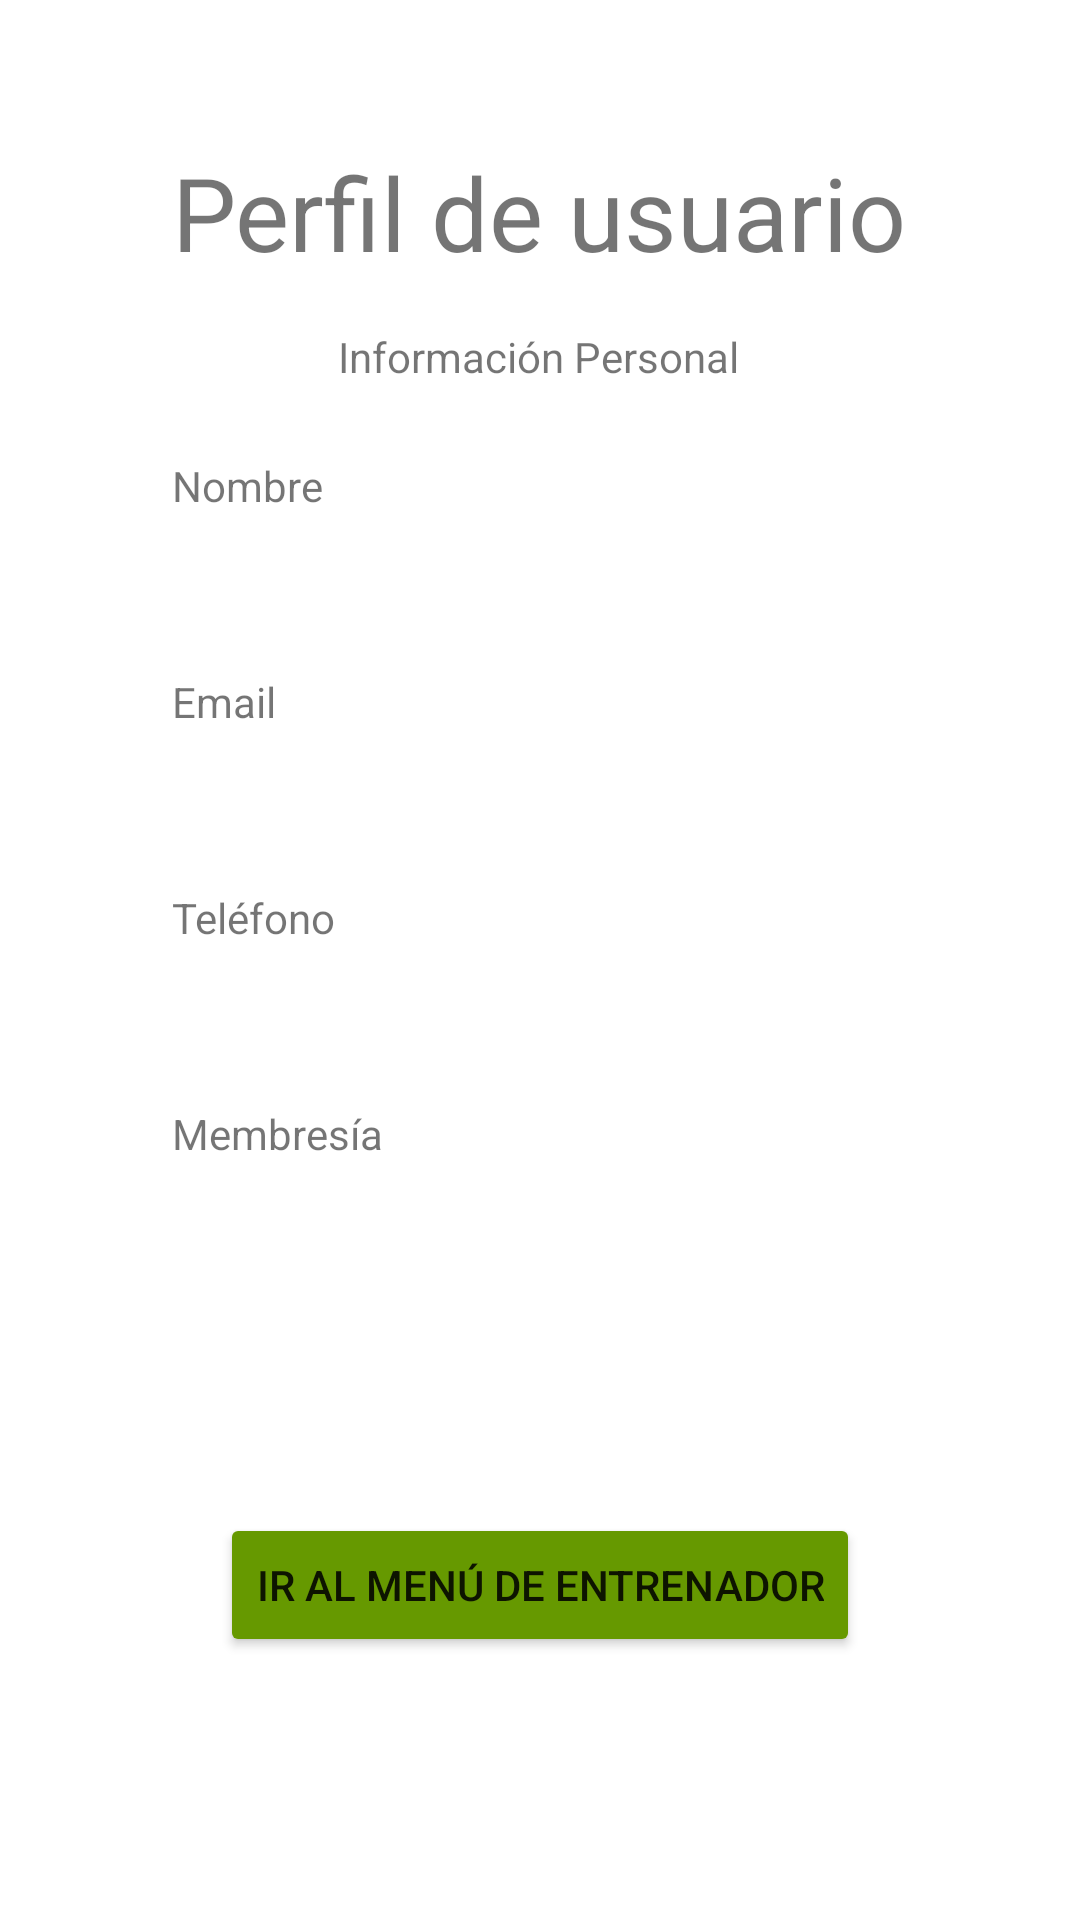

This screen was rendered from an Android layout file. Write that file and the resources it references.
<!-- AndroidManifest.xml: application theme Theme.Arnau_Munoz_DAM2 -->
<!-- res/layout/activity_user.xml -->
<?xml version="1.0" encoding="utf-8"?>
<androidx.constraintlayout.widget.ConstraintLayout xmlns:android="http://schemas.android.com/apk/res/android"
    xmlns:app="http://schemas.android.com/apk/res-auto"
    xmlns:tools="http://schemas.android.com/tools"
    android:layout_width="match_parent"
    android:layout_height="match_parent"
    tools:context=".User">

    <TextView
        android:id="@+id/roleTv"
        android:layout_width="0dp"
        android:layout_height="48dp"
        app:layout_constraintEnd_toEndOf="@+id/textView14"
        app:layout_constraintHorizontal_bias="0.0"
        app:layout_constraintStart_toEndOf="@+id/textView17"
        app:layout_constraintTop_toTopOf="@+id/textView20" />

    <TextView
        android:id="@+id/telfTv"
        android:layout_width="0dp"
        android:layout_height="48dp"
        app:layout_constraintEnd_toEndOf="@+id/textView14"
        app:layout_constraintHorizontal_bias="0.0"
        app:layout_constraintStart_toEndOf="@+id/textView17"
        app:layout_constraintTop_toTopOf="@+id/textView19" />

    <TextView
        android:id="@+id/textView14"
        android:layout_width="wrap_content"
        android:layout_height="wrap_content"
        android:layout_marginTop="48dp"
        android:text="Perfil de usuario"
        android:textSize="34sp"
        app:layout_constraintEnd_toEndOf="parent"
        app:layout_constraintHorizontal_bias="0.498"
        app:layout_constraintStart_toStartOf="parent"
        app:layout_constraintTop_toTopOf="parent" />

    <TextView
        android:id="@+id/textView16"
        android:layout_width="wrap_content"
        android:layout_height="wrap_content"
        android:layout_marginTop="16dp"
        android:text="Información Personal"
        app:layout_constraintEnd_toEndOf="parent"
        app:layout_constraintHorizontal_bias="0.498"
        app:layout_constraintStart_toStartOf="parent"
        app:layout_constraintTop_toBottomOf="@+id/textView14" />

    <TextView
        android:id="@+id/textView17"
        android:layout_width="0dp"
        android:layout_height="48dp"
        android:layout_marginTop="24dp"
        android:text="Nombre"
        app:layout_constraintEnd_toStartOf="@+id/guideline2"
        app:layout_constraintStart_toStartOf="@+id/textView14"
        app:layout_constraintTop_toBottomOf="@+id/textView16" />

    <TextView
        android:id="@+id/textView18"
        android:layout_width="0dp"
        android:layout_height="48dp"
        android:layout_marginTop="24dp"
        android:text="Email"
        app:layout_constraintEnd_toEndOf="@+id/textView17"
        app:layout_constraintStart_toStartOf="@+id/textView17"
        app:layout_constraintTop_toBottomOf="@+id/textView17" />

    <TextView
        android:id="@+id/textView19"
        android:layout_width="0dp"
        android:layout_height="48dp"
        android:layout_marginTop="24dp"
        android:text="Teléfono"
        app:layout_constraintEnd_toEndOf="@+id/textView18"
        app:layout_constraintStart_toStartOf="@+id/textView18"
        app:layout_constraintTop_toBottomOf="@+id/textView18" />

    <TextView
        android:id="@+id/textView20"
        android:layout_width="0dp"
        android:layout_height="48dp"
        android:layout_marginTop="24dp"
        android:text="Membresía"
        app:layout_constraintEnd_toEndOf="@+id/textView19"
        app:layout_constraintStart_toStartOf="@+id/textView19"
        app:layout_constraintTop_toBottomOf="@+id/textView19" />

    <androidx.constraintlayout.widget.Guideline
        android:id="@+id/guideline2"
        android:layout_width="wrap_content"
        android:layout_height="wrap_content"
        android:orientation="vertical"
        app:layout_constraintGuide_begin="205dp" />

    <TextView
        android:id="@+id/nameTv"
        android:layout_width="0dp"
        android:layout_height="48dp"
        app:layout_constraintEnd_toEndOf="@+id/textView14"
        app:layout_constraintStart_toEndOf="@+id/textView17"
        app:layout_constraintTop_toTopOf="@+id/textView17" />

    <TextView
        android:id="@+id/emailTv"
        android:layout_width="0dp"
        android:layout_height="48dp"
        app:layout_constraintEnd_toEndOf="@+id/textView14"
        app:layout_constraintHorizontal_bias="0.0"
        app:layout_constraintStart_toEndOf="@+id/textView17"
        app:layout_constraintTop_toTopOf="@+id/textView18" />

    <Button
        android:id="@+id/trainerBtn"
        android:layout_width="wrap_content"
        android:layout_height="wrap_content"
        android:backgroundTint="@android:color/holo_green_dark"
        android:text="Ir al menú de entrenador"
        app:layout_constraintBottom_toBottomOf="parent"
        app:layout_constraintEnd_toEndOf="@+id/roleTv"
        app:layout_constraintStart_toStartOf="@+id/textView20"
        app:layout_constraintTop_toBottomOf="@+id/roleTv" />
</androidx.constraintlayout.widget.ConstraintLayout>
<!-- resources referenced by this layout -->
<resources>
  <style name="Theme.Arnau_Munoz_DAM2" parent="Theme.MaterialComponents.DayNight.DarkActionBar">
          
          <item name="colorPrimary">@color/purple_500</item>
          <item name="colorPrimaryVariant">@color/purple_700</item>
          <item name="colorOnPrimary">@color/white</item>
          
          <item name="colorSecondary">@color/teal_200</item>
          <item name="colorSecondaryVariant">@color/teal_700</item>
          <item name="colorOnSecondary">@color/black</item>
          
          <item name="android:statusBarColor">?attr/colorPrimaryVariant</item>
          
      </style>
  <!-- not gathered from this repository: default colours our renderer supplied (Android Studio template values) -->
  <color name="purple_500">#FF6200EE</color>
  <color name="purple_700">#FF3700B3</color>
  <color name="teal_200">#FF03DAC5</color>
  <color name="teal_700">#FF018786</color>
  <color name="black">#FF000000</color>
  <color name="white">#FFFFFFFF</color>
</resources>
